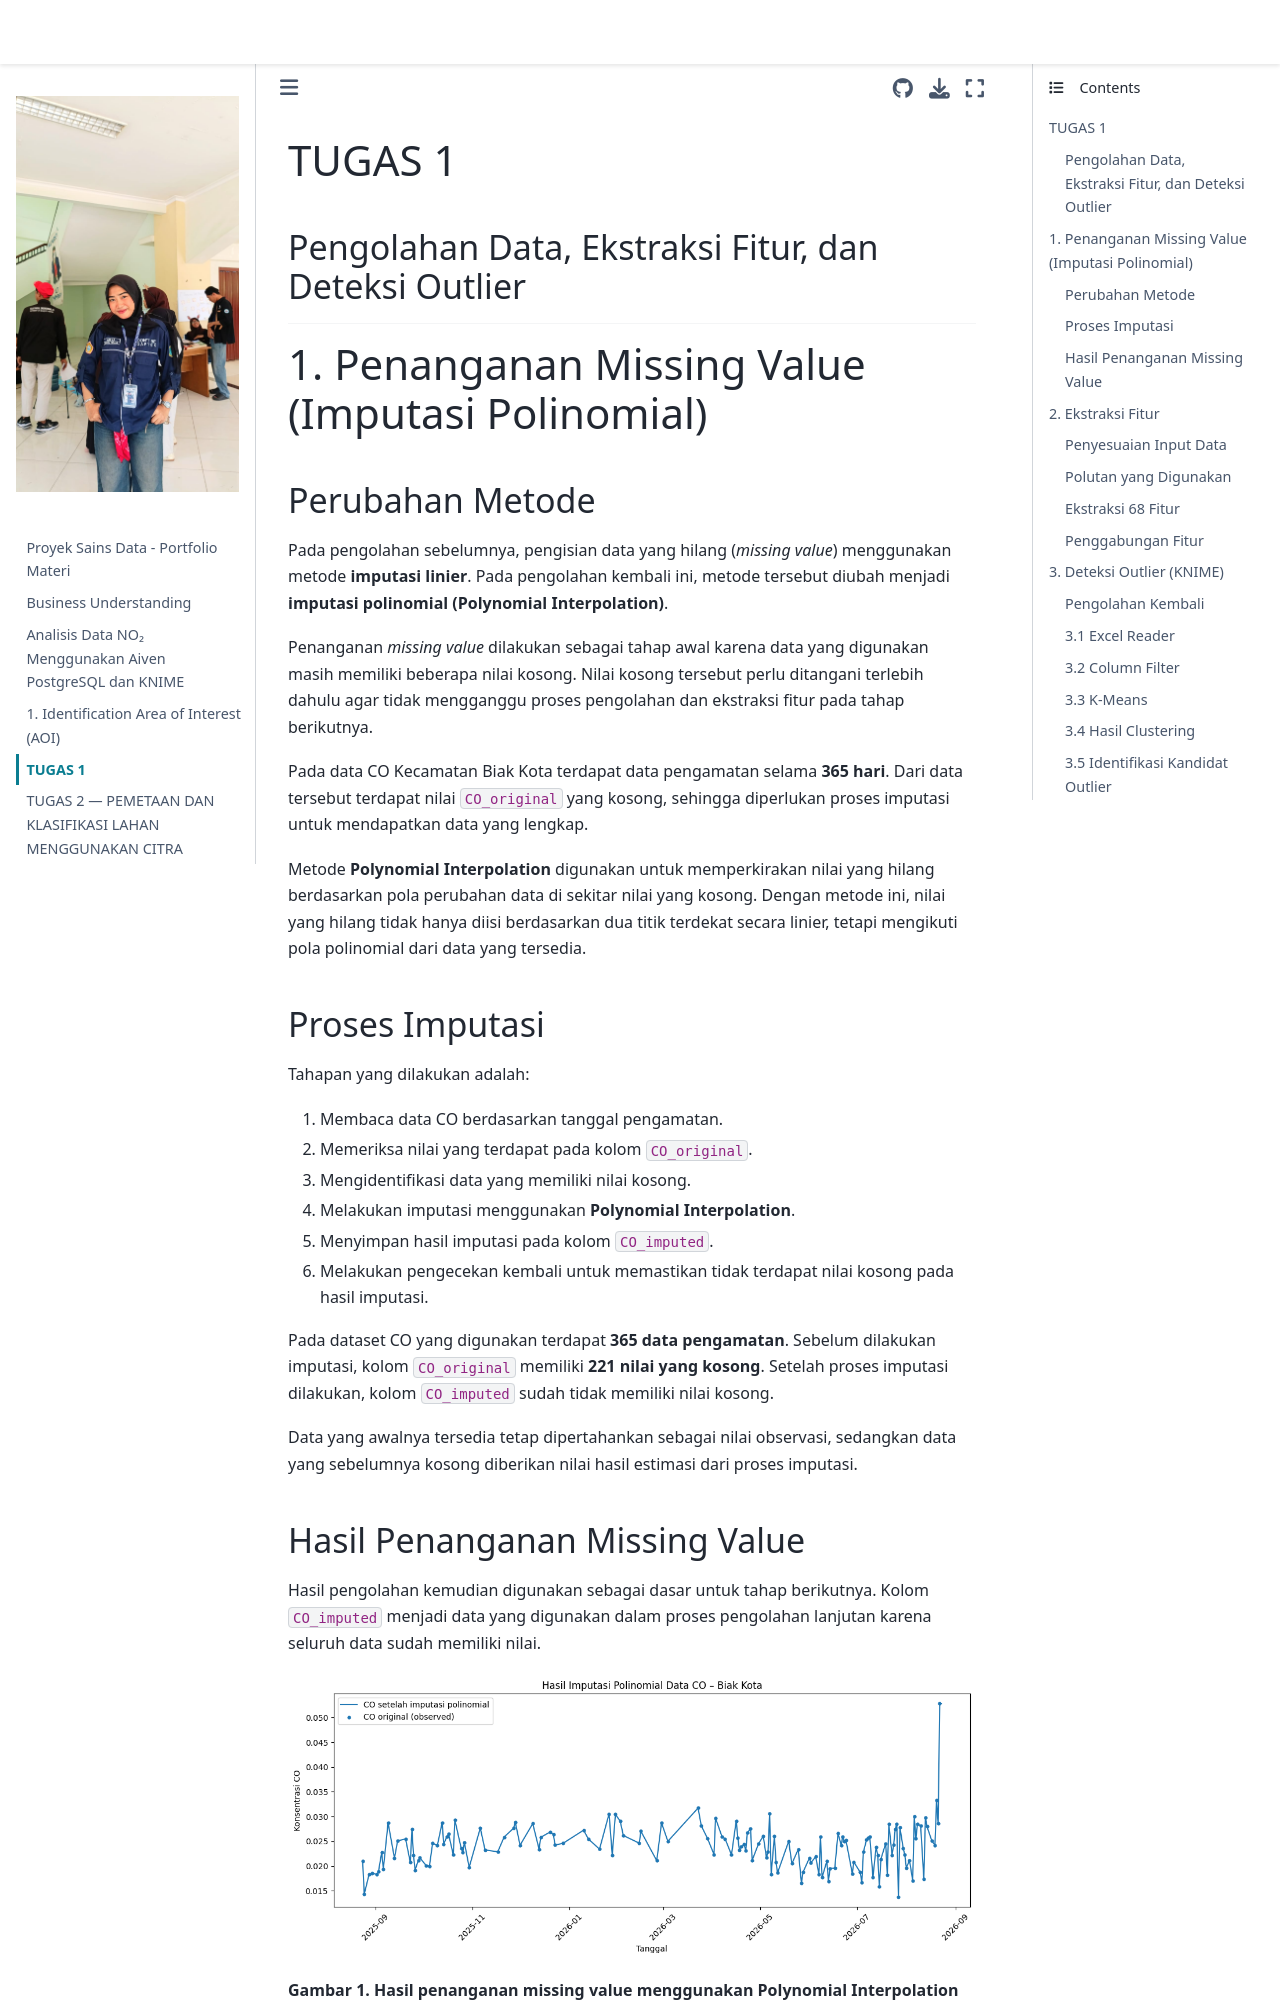

repository: Aisya08/PSD · page: TUGAS 1 — PENGOLAHAN DATA, EKSTRAKSI FITUR, DAN DETEKSI OUTLIER.html · generator: jekyll

---
title: 'TUGAS 1 — PENGOLAHAN DATA, EKSTRAKSI FITUR, DAN DETEKSI OUTLIER'

---

# TUGAS 1
## Pengolahan Data, Ekstraksi Fitur, dan Deteksi Outlier

---

# 1. Penanganan Missing Value (Imputasi Polinomial)

### Perubahan Metode

Pada pengolahan sebelumnya, pengisian data yang hilang (*missing value*) menggunakan metode **imputasi linier**. Pada pengolahan kembali ini, metode tersebut diubah menjadi **imputasi polinomial (Polynomial Interpolation)**.

Penanganan *missing value* dilakukan sebagai tahap awal karena data yang digunakan masih memiliki beberapa nilai kosong. Nilai kosong tersebut perlu ditangani terlebih dahulu agar tidak mengganggu proses pengolahan dan ekstraksi fitur pada tahap berikutnya.

Pada data CO Kecamatan Biak Kota terdapat data pengamatan selama **365 hari**. Dari data tersebut terdapat nilai `CO_original` yang kosong, sehingga diperlukan proses imputasi untuk mendapatkan data yang lengkap.

Metode **Polynomial Interpolation** digunakan untuk memperkirakan nilai yang hilang berdasarkan pola perubahan data di sekitar nilai yang kosong. Dengan metode ini, nilai yang hilang tidak hanya diisi berdasarkan dua titik terdekat secara linier, tetapi mengikuti pola polinomial dari data yang tersedia.

### Proses Imputasi

Tahapan yang dilakukan adalah:

1. Membaca data CO berdasarkan tanggal pengamatan.
2. Memeriksa nilai yang terdapat pada kolom `CO_original`.
3. Mengidentifikasi data yang memiliki nilai kosong.
4. Melakukan imputasi menggunakan **Polynomial Interpolation**.
5. Menyimpan hasil imputasi pada kolom `CO_imputed`.
6. Melakukan pengecekan kembali untuk memastikan tidak terdapat nilai kosong pada hasil imputasi.

Pada dataset CO yang digunakan terdapat **365 data pengamatan**. Sebelum dilakukan imputasi, kolom `CO_original` memiliki **221 nilai yang kosong**. Setelah proses imputasi dilakukan, kolom `CO_imputed` sudah tidak memiliki nilai kosong.

Data yang awalnya tersedia tetap dipertahankan sebagai nilai observasi, sedangkan data yang sebelumnya kosong diberikan nilai hasil estimasi dari proses imputasi.
